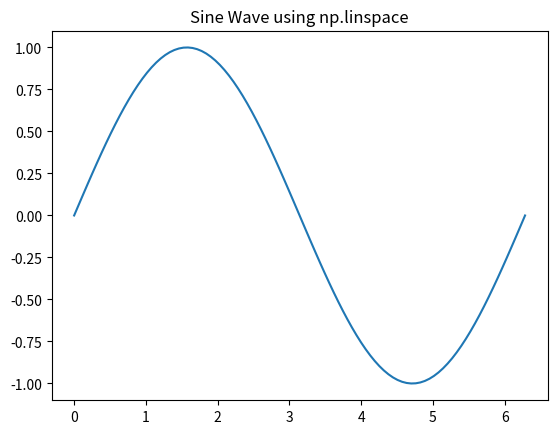

Here is the Python script that generated this plot:
import numpy as np

# Creating a 1D array
a = np.array([1, 2, 3])
print("Array a:", a)
print("Type of a:", a.dtype)

# Creating a 2D array
b = np.array([[1, 2, 3], [4, 5, 6]])
print("Array b:\n", b)
print("Type of b:", b.dtype)

# Creating an array with a specific data type
c = np.array([[1, 2, 3], [4, 5, 6]], dtype=float)
print("Array c with float type:\n", c)
print("Type of c:", c.dtype)

# print shape dimensions and total elements
print("Shape of a:", a.shape)
print("Dimensions of a:", a.ndim)
print("Total elements in a:", a.size)

print("Shape of b:", b.shape)
print("Dimensions of b:", b.ndim)
print("Total elements in b:", b.size)

print("Shape of c:", c.shape)
print("Dimensions of c:", c.ndim)
print("Total elements in c:", c.size)

# np.arrange function
d = np.arange(10)
print("Array d using np.arange(10):", d)
e = np.arange(5, 15)
print("Array e using np.arange(5, 15):", e)
f = np.arange(0, 20, 2)
print("Array f using np.arange(0, 20, 2):", f)

# np.linspace function
g = np.linspace(0, 1, 5)
print("Array g using np.linspace(0, 1, 5):", g)
h = np.linspace(10, 20, 4)
print("Array h using np.linspace(10, 20, 4):", h)
i = np.linspace(0, 100, 10)
print("Array i using np.linspace(0, 100, 10):", i)



# Plotting a sine wave using np.linspace
import numpy as np          # ✅ Needed for np.linspace and np.sin
import matplotlib.pyplot as plt  # Import matplotlib for plotting

# Create 100 equally spaced points between 0 and 2π
x = np.linspace(0, 2 * np.pi, 100)

# Compute sine of each x value
y = np.sin(x)

# Plot the sine wave
plt.plot(x, y)

# Add a title to the plot
plt.title("Sine Wave using np.linspace")

# Display the plot
plt.show()

"""
🧠 Explanation:
- np.linspace(0, 2π, 100) → generates 100 evenly spaced x-values from 0 to 2π.
- np.sin(x) → computes the sine for each of those x-values.
- plt.plot(x, y) → draws the sine curve.
- plt.show() → displays the plot window.

✅ Expected Output:
A smooth sine wave starting at (0,0), peaking at π/2, dipping at 3π/2, 
and returning to 0 at 2π.
"""


# Creating arrays of zeros, ones, random and empty values
zeros_array = np.zeros((2, 3))
print("Array of zeros:\n", zeros_array)
ones_array = np.ones((3, 2))
print("Array of ones:\n", ones_array)
random_array = np.random.rand(2, 2)
print("Array of random values:\n", random_array)
empty_array = np.empty((2, 2))
print("Array of empty values:\n", empty_array)

# Identity matrix
identity_matrix = np.eye(3)
print("Identity matrix:\n", identity_matrix)

# Diagonal matrix
diagonal_matrix = np.diag([1, 2, 3])
print("Diagonal matrix:\n", diagonal_matrix)

# Reshaping an array
reshaped_array = np.arange(6).reshape((2, 3))
print("Reshaped array:\n", reshaped_array)

# Flattening an array
flattened_array = reshaped_array.flatten()
print("Flattened array:\n", flattened_array)

# Transposing an array
transposed_array = reshaped_array.T
print("Transposed array:\n", transposed_array)

# Changing data type of an array
changed_type_array = reshaped_array.astype(float)
print("Array with changed data type:\n", changed_type_array)
print("Data type of changed_type_array:", changed_type_array.dtype)

# Copying an array
copied_array = reshaped_array.copy()
print("Copied array:\n", copied_array)

# Slicing an array
sliced_array = reshaped_array[:, 1:3]
print("Sliced array (columns 1 to 2):\n", sliced_array)

# Indexing an array
indexed_value = reshaped_array[1, 2]
print("Indexed value at (1,2):", indexed_value)

# Iterating over an array
for row in reshaped_array:
    print("Row:", row)

# Basic arithmetic operations
array1 = np.array([1, 2, 3])
array2 = np.array([4, 5, 6])
print("Array1 + Array2:", array1 + array2)
print("Array1 - Array2:", array1 - array2)
print("Array1 * Array2:", array1 * array2)
print("Array1 / Array2:", array1 / array2)
print("Array1 squared:", array1 ** 2)
print("Square root of Array2:", np.sqrt(array2))

# Statistical operations
print("Mean of array1:", np.mean(array1))
print("Median of array2:", np.median(array2))
print("Standard deviation of array1:", np.std(array1))
print("Sum of array2:", np.sum(array2))
print("Minimum of array1:", np.min(array1))
print("Maximum of array2:", np.max(array2))

# Dot product of two arrays
dot_product = np.dot(array1, array2)
print("Dot product of array1 and array2:", dot_product)

# Matrix multiplication
matrix1 = np.array([[1, 2], [3, 4]])
matrix2 = np.array([[5, 6], [7, 8]])
matrix_product = np.matmul(matrix1, matrix2)
print("Matrix product of matrix1 and matrix2:\n", matrix_product)

# Element-wise multiplication
elementwise_product = matrix1 * matrix2
print("Element-wise product of matrix1 and matrix2:\n", elementwise_product)

# Copy vs View
original_array = np.array([1, 2, 3, 4, 5])
copied_array = original_array.copy()
viewed_array = original_array.view()
viewed_array[0] = 10
print("Original array after modifying view:", original_array)
print("Copied array remains unchanged:", copied_array)
print("Viewed array after modification:", viewed_array)
print("Original array id:", id(original_array))
print("Copied array id:", id(copied_array))
print("Viewed array id:", id(viewed_array))
# The viewed_array shares the same data as original_array, so changes in viewed_array affect original_array.

# Broadcasting
array3 = np.array([[1, 2, 3], [4, 5, 6]])
array4 = np.array([10, 20, 30])
broadcasted_sum = array3 + array4
print("Broadcasted sum:\n", broadcasted_sum)
# Here, array4 is broadcasted across the rows of array3 for addition.
